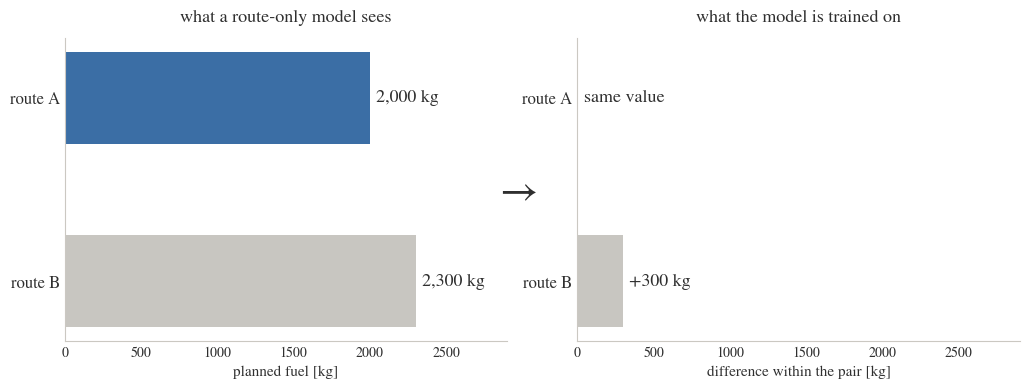

Reproduce this figure in Python. (Note: this script raises an exception after producing the figure.)
"""One custom concept figure for the team deck: why within-pair encoding matters.

Matches the palette and type used by the paper's own figures
(paper/sid2026/style.py) so it sits next to them without looking foreign.
"""

from __future__ import annotations

import matplotlib

matplotlib.use("Agg")
import matplotlib.pyplot as plt

INK = "#2f2f2f"
GREY = "#c8c6c1"
ACCENT = "#3b6ea5"
BORDER = "#cbc8c2"

plt.rcParams.update(
    {
        "font.family": "serif",
        "font.serif": ["STIXGeneral", "DejaVu Serif"],
        "mathtext.fontset": "stix",
        "axes.edgecolor": INK,
        "text.color": INK,
        "axes.labelcolor": INK,
        "xtick.color": INK,
        "ytick.color": INK,
    }
)

fig, (axL, axR) = plt.subplots(1, 2, figsize=(10.4, 4.0), dpi=220)

routes = ["route A", "route B"]

# --- left: raw magnitudes ------------------------------------------------
raw = [2000, 2300]
barsL = axL.barh(routes, raw, color=[ACCENT, GREY], height=0.5)
for b, v in zip(barsL, raw):
    axL.text(v + 40, b.get_y() + b.get_height() / 2, f"{v:,} kg", va="center", fontsize=13)
axL.set_xlim(0, 2900)
axL.set_title("what a route-only model sees", fontsize=13, pad=12)
axL.set_xlabel("planned fuel [kg]", fontsize=11)
axL.invert_yaxis()

# --- right: within-pair difference ---------------------------------------
rel = [0, 300]
barsR = axR.barh(routes, rel, color=[ACCENT, GREY], height=0.5)
for b, v in zip(barsR, rel):
    label = "same value" if v == 0 else f"+{v} kg"
    axR.text(v + 40, b.get_y() + b.get_height() / 2, label, va="center", fontsize=13)
axR.set_xlim(0, 2900)
axR.set_title("what the model is trained on", fontsize=13, pad=12)
axR.set_xlabel("difference within the pair [kg]", fontsize=11)
axR.invert_yaxis()

for ax in (axL, axR):
    ax.spines["top"].set_visible(False)
    ax.spines["right"].set_visible(False)
    ax.spines["left"].set_color(BORDER)
    ax.spines["bottom"].set_color(BORDER)
    ax.tick_params(length=0)
    ax.set_yticklabels(routes, fontsize=12)

fig.text(
    0.503, 0.5, "→", fontsize=30, color=INK, ha="center", va="center",
)

fig.tight_layout(rect=(0, 0, 1, 1))
fig.savefig("figures/fig_normalization.png", facecolor="white")
print("wrote figures/fig_normalization.png")
